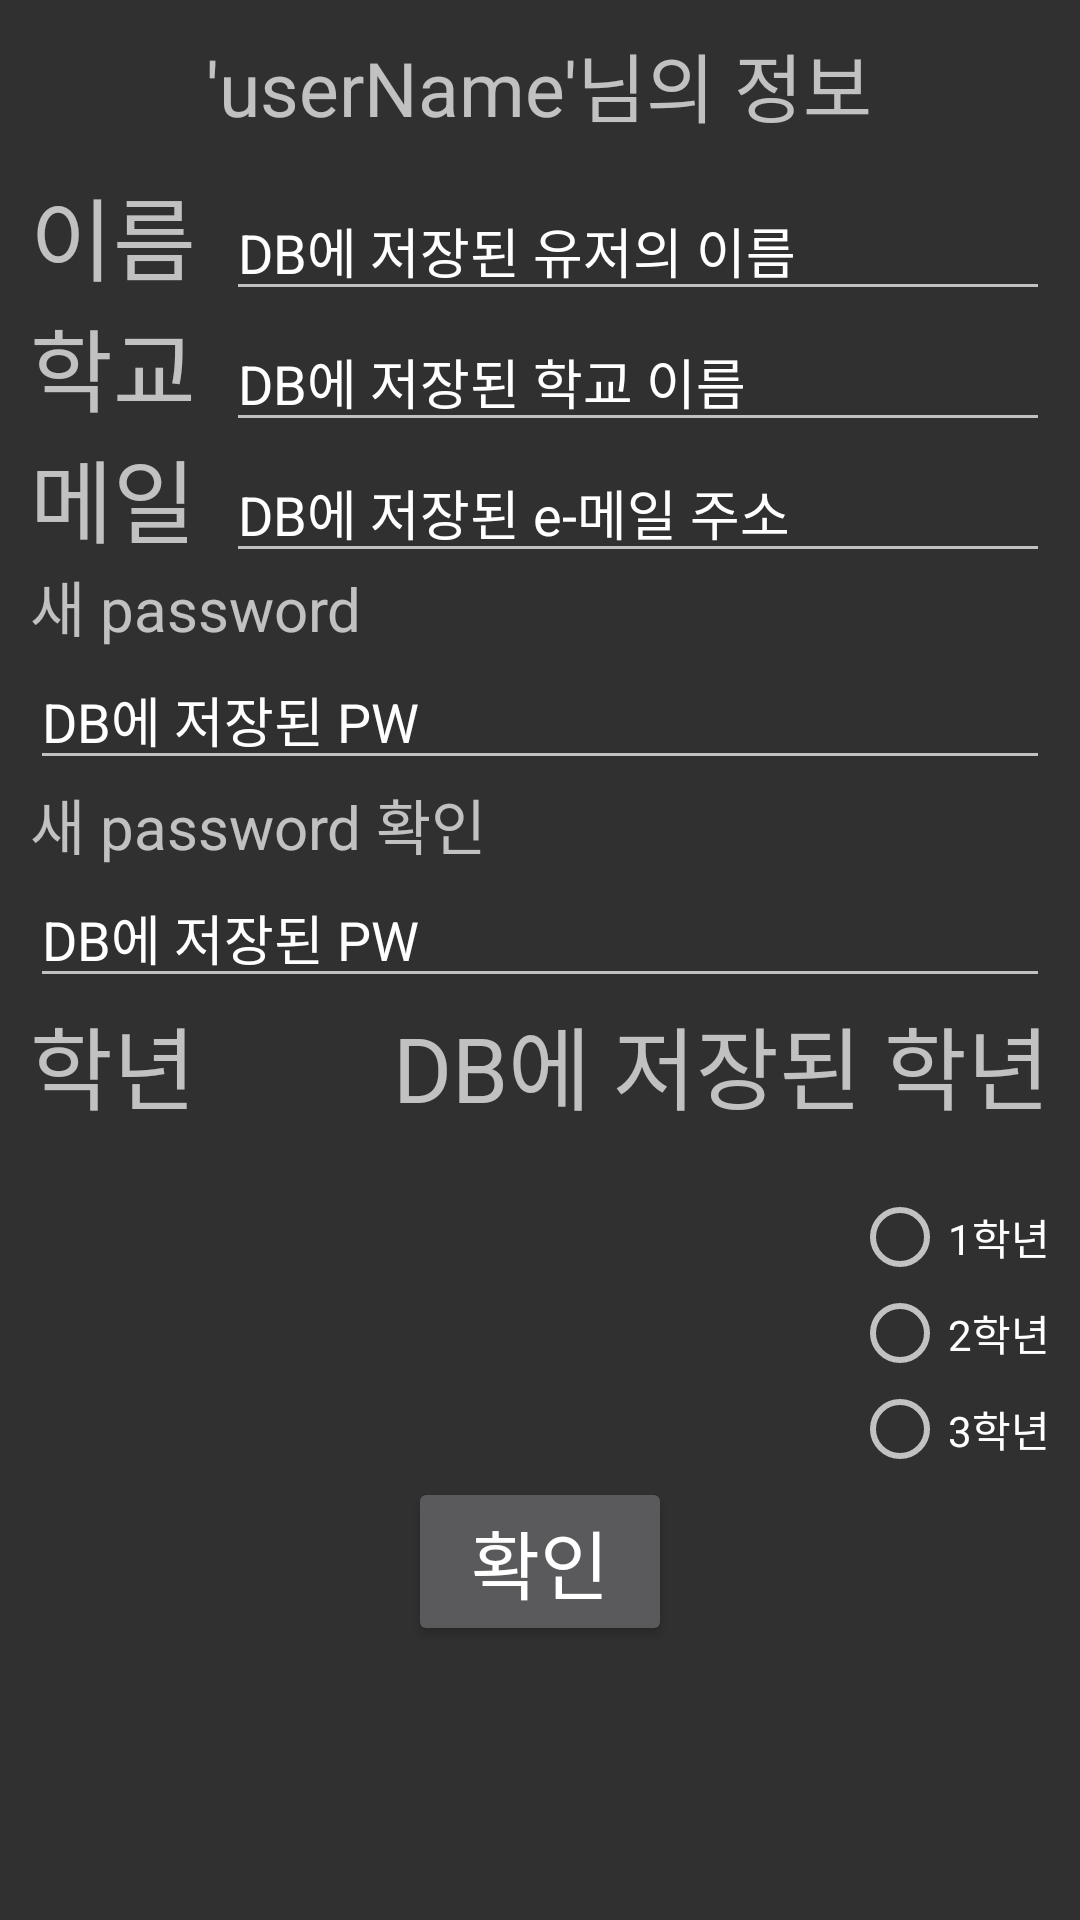

Layout XML and referenced resources for this Android screen:
<!-- AndroidManifest.xml: application theme Theme.Design -->
<!-- res/layout/activity_change_information.xml -->
<?xml version="1.0" encoding="utf-8"?>
<LinearLayout xmlns:android="http://schemas.android.com/apk/res/android"
    xmlns:app="http://schemas.android.com/apk/res-auto"
    xmlns:tools="http://schemas.android.com/tools"
    android:layout_width="match_parent"
    android:layout_height="match_parent"
    android:orientation="vertical"
    android:padding="10dp"
    tools:context=".ChangeInformation">

    <TextView
        android:id="@+id/TextView_ChInform_title"
        android:layout_width="wrap_content"
        android:layout_height="wrap_content"
        android:text="'userName'님의 정보"
        android:layout_gravity="center"
        android:layout_marginBottom="10dp"
        android:textSize="25sp"/>

    <LinearLayout
        android:layout_width="match_parent"
        android:layout_height="wrap_content"
        android:orientation="horizontal">

        <TextView
            android:layout_width="wrap_content"
            android:layout_height="wrap_content"
            android:text="이름"
            android:textSize="30sp"></TextView>
        
        <EditText
            android:id="@+id/Edittext_ChInform_Name"
            android:layout_width="match_parent"
            android:layout_height="wrap_content"
            android:layout_marginLeft="10dp"
            android:text="DB에 저장된 유저의 이름" />
    </LinearLayout>
    <LinearLayout
        android:layout_width="match_parent"
        android:layout_height="wrap_content"
        android:orientation="horizontal">

        <TextView
            android:layout_width="wrap_content"
            android:layout_height="wrap_content"
            android:text="학교"
            android:textSize="30sp"/>

        <EditText
            android:id="@+id/Edittext_ChInform_School"
            android:layout_width="match_parent"
            android:layout_height="wrap_content"
            android:layout_marginLeft="10dp"
            android:text="DB에 저장된 학교 이름"/>
    </LinearLayout>
    <LinearLayout
        android:layout_width="match_parent"
        android:layout_height="wrap_content"
        android:orientation="horizontal">

        <TextView
            android:layout_width="wrap_content"
            android:layout_height="wrap_content"
            android:text="메일"
            android:textSize="30sp"/>
        
        <EditText
            android:id="@+id/Edittext_ChInform_Email"
            android:layout_width="match_parent"
            android:layout_height="wrap_content"
            android:layout_marginLeft="10dp"
            android:text="DB에 저장된 e-메일 주소"> </EditText>
    </LinearLayout>
    <TextView
        android:layout_width="wrap_content"
        android:layout_height="wrap_content"
        android:text="새 password"
        android:textSize="20sp"/>

    <EditText
        android:id="@+id/Edittext_ChInform_NewPW"
        android:layout_width="match_parent"
        android:layout_height="wrap_content"
        android:text="DB에 저장된 PW"/>

    <TextView
        android:layout_width="wrap_content"
        android:layout_height="wrap_content"
        android:textSize="20sp"
        android:text="새 password 확인"/>

    <EditText
        android:id="@+id/Edittext_ChInform_IsNewPW"
        android:layout_width="match_parent"
        android:layout_height="wrap_content"
        android:text="DB에 저장된 PW"/>
    <LinearLayout
        android:layout_width="match_parent"
        android:layout_height="wrap_content"
        android:orientation="horizontal">

        <TextView
            android:layout_width="wrap_content"
            android:layout_height="wrap_content"
            android:text="학년"
            android:textSize="30sp"/>

        <TextView
            android:id="@+id/TextView_ChInform_userGrade"
            android:layout_width="match_parent"
            android:layout_height="wrap_content"
            android:gravity="right"
            android:text="DB에 저장된 학년"
            android:textSize="30sp"/>
    </LinearLayout>
<RadioGroup
    android:layout_marginTop="20dp"
    android:layout_gravity="right"
    android:layout_width="wrap_content"
    android:layout_height="wrap_content"
    android:id="@+id/RadioGroup_ChInform_Grade">
    <RadioButton
        android:id="@+id/Radio_ChInform_Grade1"
        android:layout_width="wrap_content"
        android:layout_height="wrap_content"
        android:text="1학년"/>

    <RadioButton
        android:id="@+id/Radio_ChInform_Grade2"
        android:layout_width="wrap_content"
        android:layout_height="wrap_content"
        android:text="2학년"/>

    <RadioButton
        android:id="@+id/Radio_ChInform_Grade3"
        android:layout_width="wrap_content"
        android:layout_height="wrap_content"
        android:text="3학년"/>
</RadioGroup>
    <Button
        android:id="@+id/Button_ChInform_Update"
        android:layout_gravity="center"
        android:layout_width="wrap_content"
        android:layout_height="wrap_content"
        android:text="확인"
        android:textSize="25sp"/>
</LinearLayout>
<!-- resources referenced by this layout -->
<resources>

</resources>
